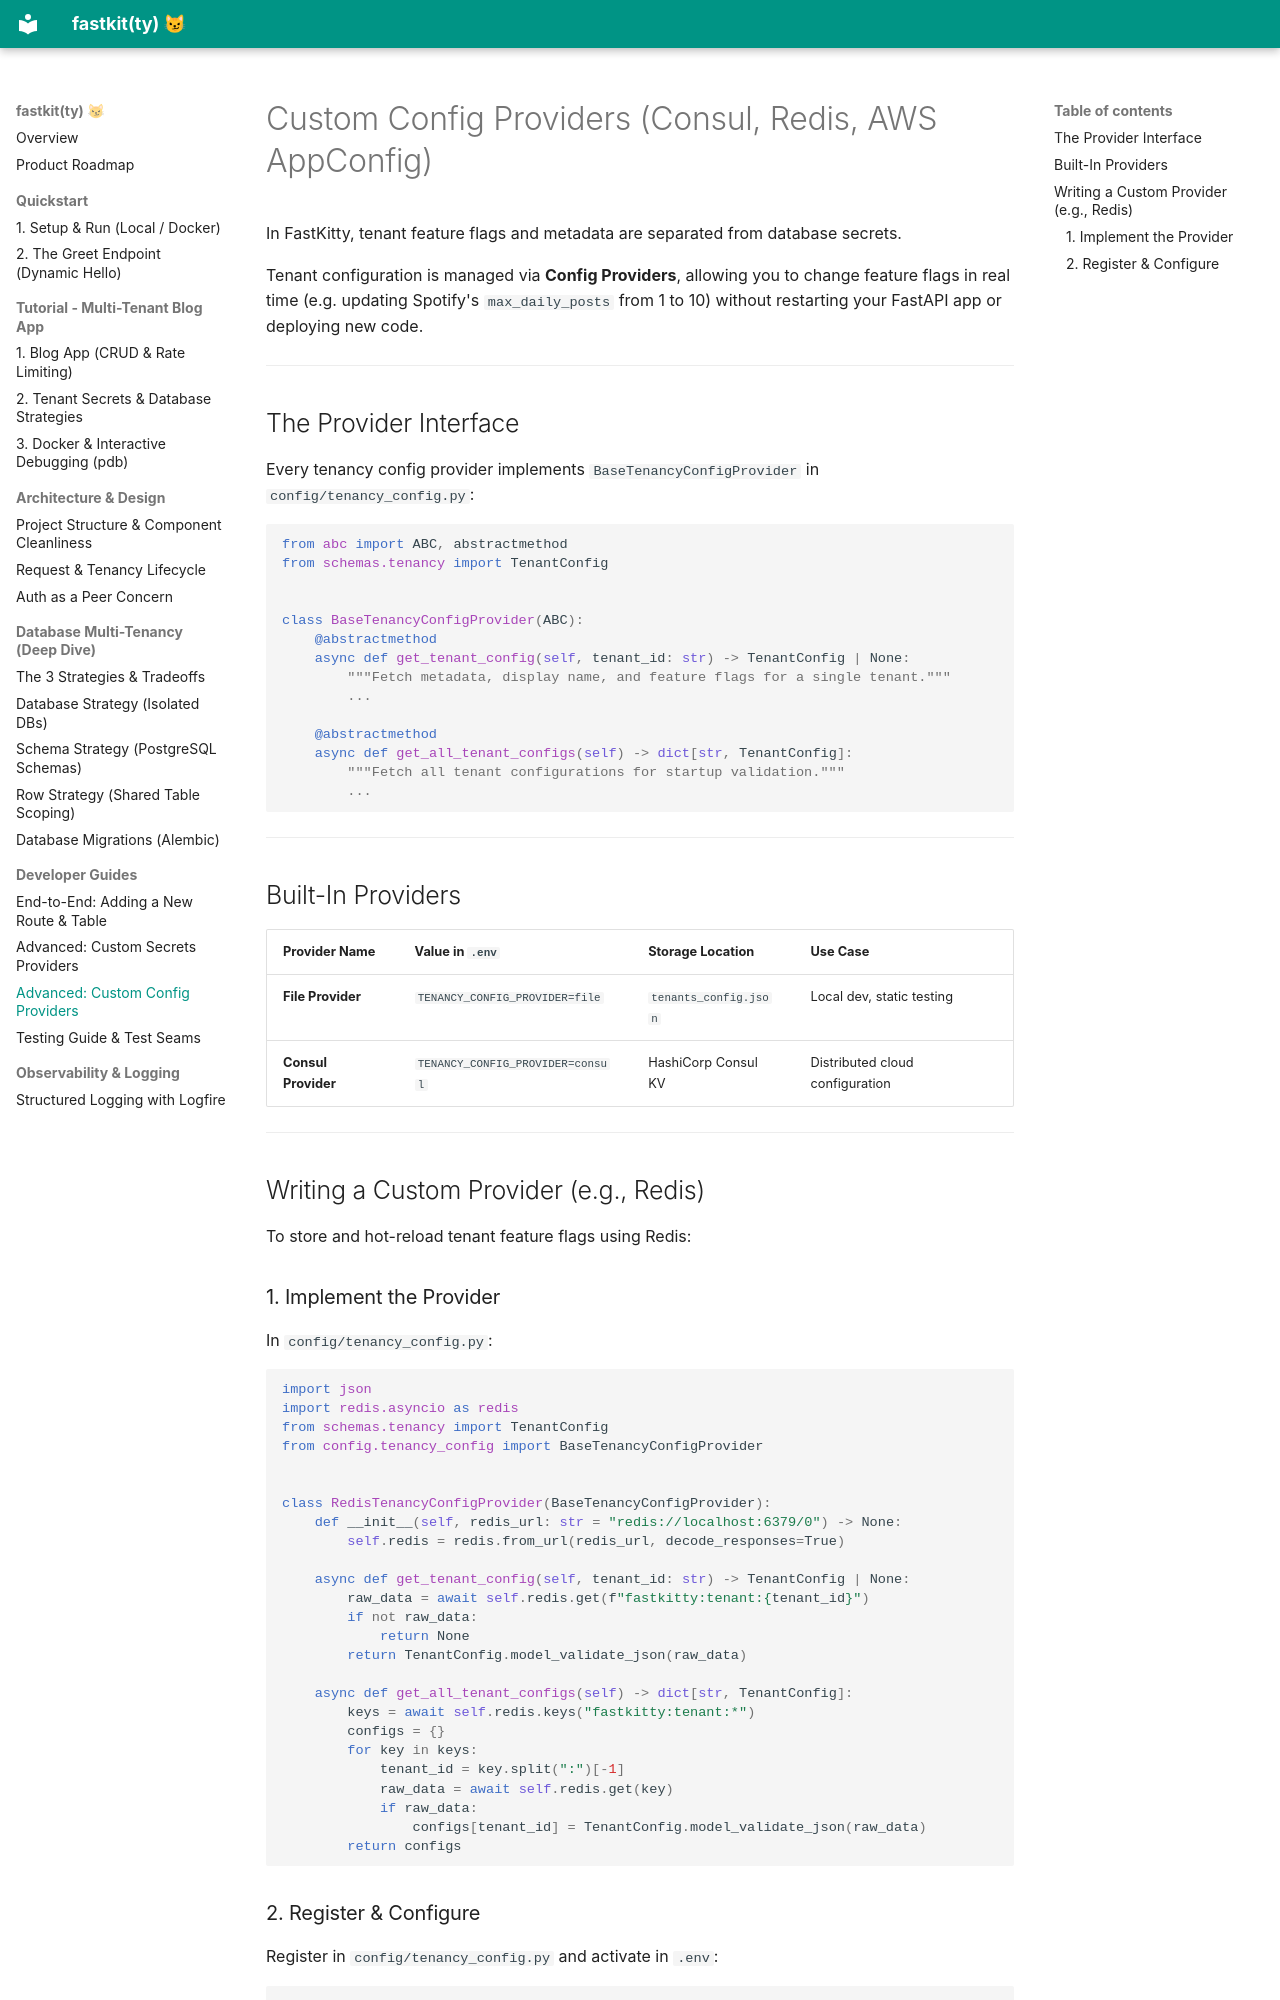

repository: abhilash-m96/fastkitty · page: guides/custom-config-providers/index.html · generator: mkdocs

# Custom Config Providers (Consul, Redis, AWS AppConfig)

In FastKitty, tenant feature flags and metadata are separated from database secrets.

Tenant configuration is managed via **Config Providers**, allowing you to change feature flags in real time (e.g. updating Spotify's `max_daily_posts` from 1 to 10) without restarting your FastAPI app or deploying new code.

---

## The Provider Interface

Every tenancy config provider implements `BaseTenancyConfigProvider` in `config/tenancy_config.py`:

```python
from abc import ABC, abstractmethod
from schemas.tenancy import TenantConfig


class BaseTenancyConfigProvider(ABC):
    @abstractmethod
    async def get_tenant_config(self, tenant_id: str) -> TenantConfig | None:
        """Fetch metadata, display name, and feature flags for a single tenant."""
        ...

    @abstractmethod
    async def get_all_tenant_configs(self) -> dict[str, TenantConfig]:
        """Fetch all tenant configurations for startup validation."""
        ...
```

---

## Built-In Providers

| Provider Name | Value in `.env` | Storage Location | Use Case |
|---|---|---|---|
| **File Provider** | `TENANCY_CONFIG_PROVIDER=file` | `tenants_config.json` | Local dev, static testing |
| **Consul Provider** | `TENANCY_CONFIG_PROVIDER=consul` | HashiCorp Consul KV | Distributed cloud configuration |

---

## Writing a Custom Provider (e.g., Redis)

To store and hot-reload tenant feature flags using Redis:

### 1. Implement the Provider
In `config/tenancy_config.py`:

```python
import json
import redis.asyncio as redis
from schemas.tenancy import TenantConfig
from config.tenancy_config import BaseTenancyConfigProvider


class RedisTenancyConfigProvider(BaseTenancyConfigProvider):
    def __init__(self, redis_url: str = "redis://localhost:6379/0") -> None:
        self.redis = redis.from_url(redis_url, decode_responses=True)

    async def get_tenant_config(self, tenant_id: str) -> TenantConfig | None:
        raw_data = await self.redis.get(f"fastkitty:tenant:{tenant_id}")
        if not raw_data:
            return None
        return TenantConfig.model_validate_json(raw_data)

    async def get_all_tenant_configs(self) -> dict[str, TenantConfig]:
        keys = await self.redis.keys("fastkitty:tenant:*")
        configs = {}
        for key in keys:
            tenant_id = key.split(":")[-1]
            raw_data = await self.redis.get(key)
            if raw_data:
                configs[tenant_id] = TenantConfig.model_validate_json(raw_data)
        return configs
```
